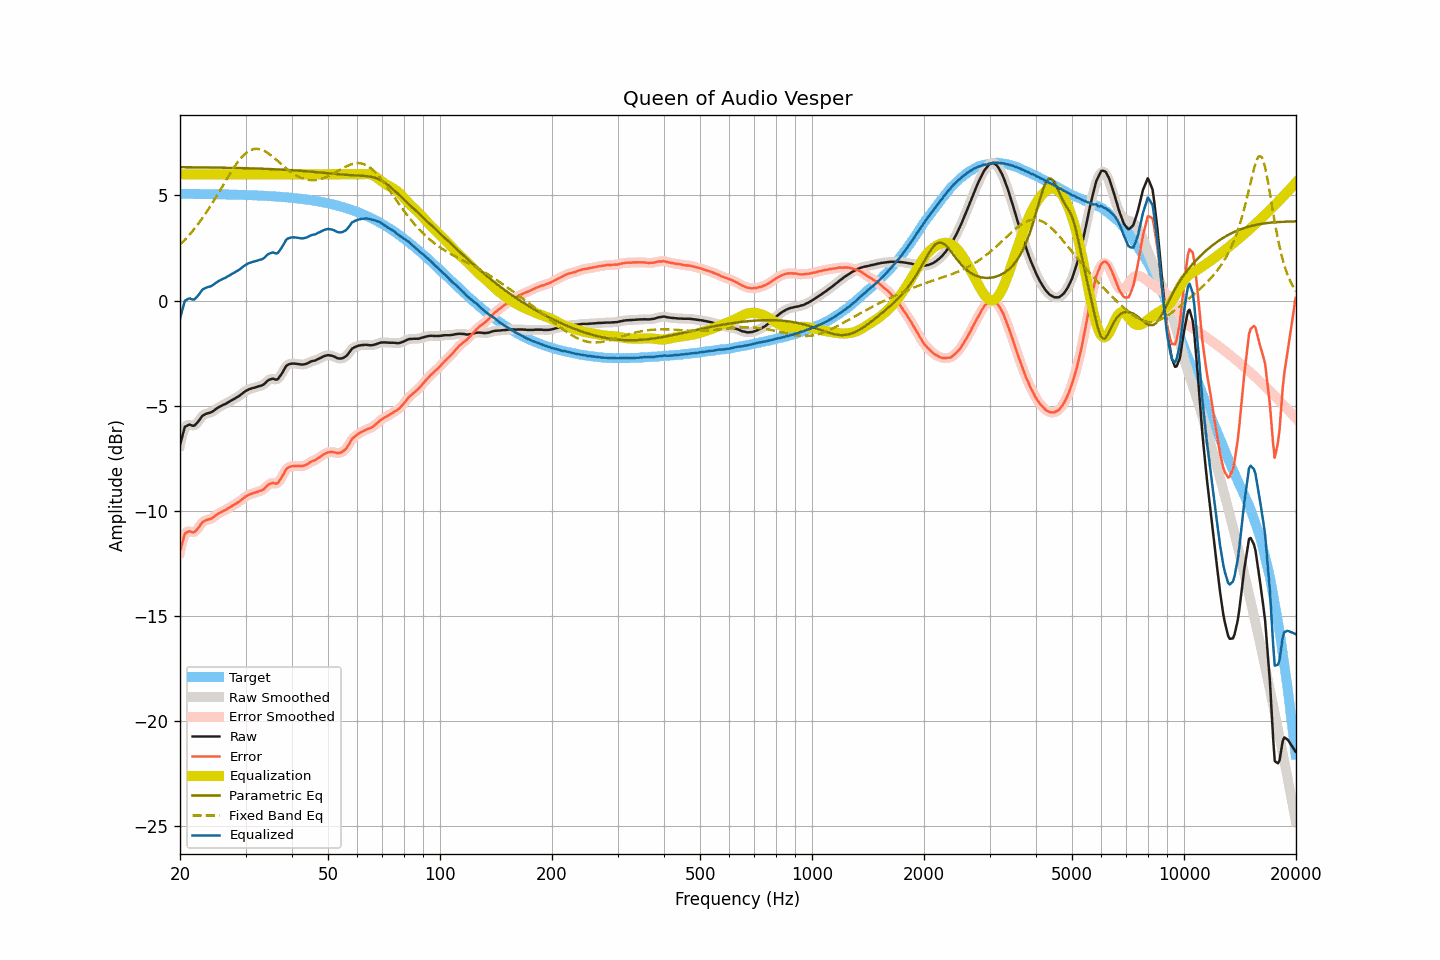

The data file committed next to this chart (first rows):
frequency, raw, smoothed, error, error_smoothed, equalization, parametric_eq, fixed_band_eq, equalized_raw, equalized_smoothed, target
20.00, -6.87, -6.88, -11.94, -11.96, 6.00, 6.34, 2.65, -0.87, -0.88, 5.07
20.20, -6.58, -6.54, -11.65, -11.62, 6.00, 6.34, 2.73, -0.58, -0.54, 5.07
20.40, -6.29, -6.27, -11.36, -11.35, 6.00, 6.34, 2.81, -0.29, -0.27, 5.07
20.61, -6.01, -6.08, -11.08, -11.15, 6.00, 6.34, 2.89, -0.01, -0.08, 5.07
20.81, -5.97, -5.95, -11.04, -11.02, 6.00, 6.34, 2.97, 0.03, 0.05, 5.07
21.02, -5.93, -5.91, -11.00, -10.98, 6.00, 6.34, 3.05, 0.07, 0.09, 5.07
21.23, -5.90, -5.92, -10.97, -10.99, 6.00, 6.34, 3.14, 0.10, 0.08, 5.07
21.44, -5.93, -5.93, -11.00, -11.00, 6.00, 6.34, 3.23, 0.07, 0.07, 5.07
21.66, -5.96, -5.94, -11.03, -11.01, 6.00, 6.33, 3.32, 0.04, 0.06, 5.07
21.87, -5.95, -5.93, -11.01, -11.00, 6.00, 6.33, 3.42, 0.05, 0.07, 5.07
22.09, -5.87, -5.88, -10.93, -10.94, 6.00, 6.33, 3.51, 0.13, 0.12, 5.07
22.31, -5.79, -5.79, -10.85, -10.85, 6.00, 6.33, 3.61, 0.21, 0.21, 5.07
22.54, -5.69, -5.68, -10.75, -10.74, 6.00, 6.33, 3.71, 0.31, 0.32, 5.06
22.76, -5.58, -5.58, -10.64, -10.64, 6.00, 6.33, 3.82, 0.42, 0.42, 5.06
22.99, -5.48, -5.49, -10.54, -10.56, 6.00, 6.33, 3.93, 0.52, 0.51, 5.06
23.22, -5.44, -5.43, -10.50, -10.49, 6.00, 6.33, 4.04, 0.56, 0.57, 5.06
23.45, -5.40, -5.39, -10.46, -10.46, 6.00, 6.33, 4.15, 0.60, 0.61, 5.06
23.69, -5.37, -5.37, -10.43, -10.43, 6.00, 6.33, 4.26, 0.63, 0.63, 5.06
23.92, -5.35, -5.35, -10.41, -10.41, 6.00, 6.33, 4.38, 0.65, 0.65, 5.06
24.16, -5.33, -5.32, -10.38, -10.38, 6.00, 6.32, 4.50, 0.67, 0.68, 5.06
24.40, -5.29, -5.28, -10.34, -10.34, 6.00, 6.32, 4.62, 0.71, 0.72, 5.06
24.65, -5.24, -5.24, -10.29, -10.29, 6.00, 6.32, 4.75, 0.76, 0.76, 5.05
24.89, -5.18, -5.18, -10.23, -10.23, 6.00, 6.32, 4.87, 0.82, 0.82, 5.05
25.14, -5.13, -5.13, -10.18, -10.18, 6.00, 6.32, 5.00, 0.87, 0.87, 5.05
25.39, -5.08, -5.08, -10.13, -10.13, 6.00, 6.32, 5.12, 0.92, 0.92, 5.05
25.65, -5.04, -5.04, -10.09, -10.09, 6.00, 6.32, 5.25, 0.96, 0.96, 5.05
25.91, -5.00, -5.00, -10.05, -10.05, 6.00, 6.32, 5.38, 1.00, 1.00, 5.05
26.16, -4.96, -4.96, -10.00, -10.01, 6.00, 6.32, 5.51, 1.04, 1.04, 5.05
26.43, -4.93, -4.92, -9.97, -9.97, 6.00, 6.31, 5.64, 1.07, 1.08, 5.04
26.69, -4.89, -4.89, -9.93, -9.93, 6.00, 6.31, 5.77, 1.11, 1.11, 5.04
26.96, -4.84, -4.84, -9.88, -9.88, 6.00, 6.31, 5.89, 1.16, 1.16, 5.04
27.23, -4.80, -4.80, -9.84, -9.83, 6.00, 6.31, 6.02, 1.20, 1.20, 5.04
27.50, -4.75, -4.75, -9.79, -9.79, 6.00, 6.31, 6.14, 1.25, 1.25, 5.04
27.77, -4.71, -4.71, -9.74, -9.74, 6.00, 6.31, 6.26, 1.29, 1.29, 5.04
28.05, -4.67, -4.66, -9.70, -9.70, 6.00, 6.30, 6.37, 1.33, 1.34, 5.03
28.33, -4.62, -4.62, -9.65, -9.65, 6.00, 6.30, 6.48, 1.38, 1.38, 5.03
28.62, -4.58, -4.58, -9.61, -9.60, 6.00, 6.30, 6.59, 1.42, 1.42, 5.03
28.90, -4.53, -4.52, -9.55, -9.55, 6.00, 6.30, 6.68, 1.47, 1.48, 5.03
29.19, -4.47, -4.47, -9.49, -9.49, 6.00, 6.30, 6.78, 1.53, 1.53, 5.02
29.48, -4.41, -4.41, -9.43, -9.43, 6.00, 6.30, 6.86, 1.59, 1.59, 5.02
29.78, -4.35, -4.35, -9.37, -9.37, 6.00, 6.29, 6.94, 1.65, 1.65, 5.02
30.08, -4.30, -4.30, -9.32, -9.32, 6.00, 6.29, 7.00, 1.70, 1.70, 5.02
30.38, -4.26, -4.26, -9.27, -9.27, 6.00, 6.29, 7.07, 1.74, 1.74, 5.01
30.68, -4.22, -4.22, -9.23, -9.23, 6.00, 6.29, 7.11, 1.78, 1.78, 5.01
30.99, -4.20, -4.19, -9.21, -9.20, 6.00, 6.29, 7.15, 1.80, 1.81, 5.01
31.30, -4.17, -4.17, -9.17, -9.17, 6.00, 6.28, 7.18, 1.83, 1.83, 5.01
31.61, -4.15, -4.15, -9.15, -9.15, 6.00, 6.28, 7.20, 1.85, 1.85, 5.00
31.93, -4.13, -4.13, -9.13, -9.13, 6.00, 6.28, 7.21, 1.87, 1.87, 5.00
32.24, -4.11, -4.10, -9.10, -9.10, 6.00, 6.28, 7.21, 1.89, 1.90, 5.00
32.57, -4.08, -4.08, -9.07, -9.08, 6.00, 6.27, 7.20, 1.92, 1.92, 4.99
32.89, -4.06, -4.06, -9.05, -9.05, 6.00, 6.27, 7.19, 1.94, 1.94, 4.99
33.22, -4.04, -4.03, -9.02, -9.02, 6.00, 6.27, 7.16, 1.96, 1.97, 4.98
33.55, -4.00, -3.99, -8.98, -8.97, 6.00, 6.26, 7.13, 2.00, 2.01, 4.98
33.89, -3.93, -3.92, -8.90, -8.90, 6.00, 6.26, 7.09, 2.07, 2.08, 4.98
34.23, -3.85, -3.86, -8.82, -8.83, 6.00, 6.26, 7.04, 2.15, 2.14, 4.97
34.57, -3.79, -3.79, -8.76, -8.76, 6.00, 6.25, 6.99, 2.21, 2.21, 4.97
34.92, -3.76, -3.75, -8.72, -8.71, 6.00, 6.25, 6.94, 2.24, 2.25, 4.96
35.27, -3.73, -3.73, -8.69, -8.69, 6.00, 6.25, 6.88, 2.27, 2.27, 4.96
35.62, -3.72, -3.73, -8.67, -8.69, 6.00, 6.24, 6.82, 2.28, 2.27, 4.95
35.97, -3.75, -3.75, -8.70, -8.70, 6.00, 6.24, 6.75, 2.25, 2.25, 4.95
... 635 more rows
